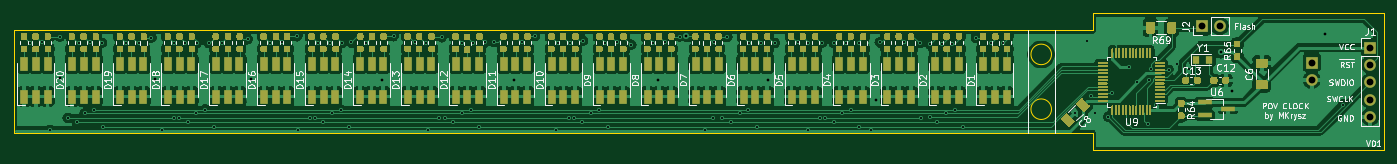
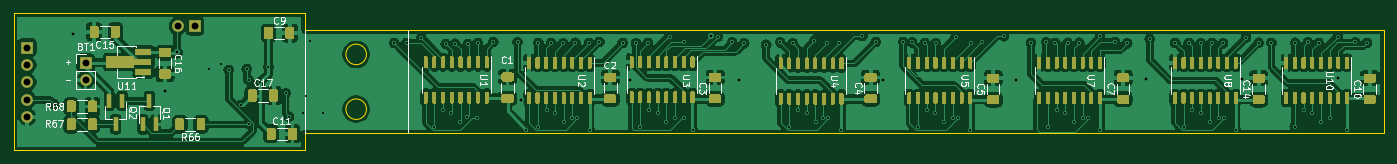
Circuit board: 11 layer files. Board 200.0 x 20.0 mm.
- bottom_copper: POV_display_schematic-B_Cu.gbl (323343 bytes)
- bottom_mask: POV_display_schematic-B_Mask.gbs (55345 bytes)
- paste: POV_display_schematic-B_Paste.gbp (55027 bytes)
- bottom_silk: POV_display_schematic-B_SilkS.gbo (81927 bytes)
- outline: POV_display_schematic-Edge_Cuts.gm1 (1203 bytes)
- top_copper: POV_display_schematic-F_Cu.gtl (318732 bytes)
- top_mask: POV_display_schematic-F_Mask.gts (67337 bytes)
- paste: POV_display_schematic-F_Paste.gtp (67019 bytes)
- top_silk: POV_display_schematic-F_SilkS.gto (117153 bytes)
- drill: POV_display_schematic-NPTH.drl (275 bytes)
- drill: POV_display_schematic-PTH.drl (2541 bytes)

=== bottom_copper: POV_display_schematic-B_Cu.gbl (323343 bytes, source omitted) ===
=== bottom_mask: POV_display_schematic-B_Mask.gbs (55345 bytes, source omitted) ===
=== paste: POV_display_schematic-B_Paste.gbp (55027 bytes, source omitted) ===
=== bottom_silk: POV_display_schematic-B_SilkS.gbo (81927 bytes, source omitted) ===
=== outline: POV_display_schematic-Edge_Cuts.gm1 ===
G04 #@! TF.GenerationSoftware,KiCad,Pcbnew,(5.1.10)-1*
G04 #@! TF.CreationDate,2022-04-06T13:47:01+02:00*
G04 #@! TF.ProjectId,POV_display_schematic,504f565f-6469-4737-906c-61795f736368,1*
G04 #@! TF.SameCoordinates,Original*
G04 #@! TF.FileFunction,Profile,NP*
%FSLAX46Y46*%
G04 Gerber Fmt 4.6, Leading zero omitted, Abs format (unit mm)*
G04 Created by KiCad (PCBNEW (5.1.10)-1) date 2022-04-06 13:47:01*
%MOMM*%
%LPD*%
G01*
G04 APERTURE LIST*
G04 #@! TA.AperFunction,Profile*
%ADD10C,0.038100*%
G04 #@! TD*
G04 APERTURE END LIST*
D10*
X50000000Y-105000000D02*
X207500000Y-105000000D01*
X207500000Y-90000000D02*
X50000000Y-90000000D01*
X207500000Y-107500000D02*
X207500000Y-105000000D01*
X250000000Y-107500000D02*
X207500000Y-107500000D01*
X250000000Y-105000000D02*
X250000000Y-107500000D01*
X250000000Y-87500000D02*
X250000000Y-90000000D01*
X207500000Y-87500000D02*
X250000000Y-87500000D01*
X207500000Y-90000000D02*
X207500000Y-87500000D01*
X201500000Y-101500000D02*
G75*
G03*
X201500000Y-101500000I-1500000J0D01*
G01*
X201500000Y-93500000D02*
G75*
G03*
X201500000Y-93500000I-1500000J0D01*
G01*
X250000000Y-105000000D02*
X250000000Y-90000000D01*
X50000000Y-90000000D02*
X50000000Y-105000000D01*
M02*

=== top_copper: POV_display_schematic-F_Cu.gtl (318732 bytes, source omitted) ===
=== top_mask: POV_display_schematic-F_Mask.gts (67337 bytes, source omitted) ===
=== paste: POV_display_schematic-F_Paste.gtp (67019 bytes, source omitted) ===
=== top_silk: POV_display_schematic-F_SilkS.gto (117153 bytes, source omitted) ===
=== drill: POV_display_schematic-NPTH.drl ===
M48
; DRILL file {KiCad (5.1.10)-1} date 04/06/22 13:47:03
; FORMAT={-:-/ absolute / metric / decimal}
; #@! TF.CreationDate,2022-04-06T13:47:03+02:00
; #@! TF.GenerationSoftware,Kicad,Pcbnew,(5.1.10)-1
; #@! TF.FileFunction,NonPlated,1,2,NPTH
FMAT,2
METRIC
%
G90
G05
T0
M30

=== drill: POV_display_schematic-PTH.drl ===
M48
; DRILL file {KiCad (5.1.10)-1} date 04/06/22 13:47:03
; FORMAT={-:-/ absolute / metric / decimal}
; #@! TF.CreationDate,2022-04-06T13:47:03+02:00
; #@! TF.GenerationSoftware,Kicad,Pcbnew,(5.1.10)-1
; #@! TF.FileFunction,Plated,1,2,PTH
FMAT,2
METRIC
T1C0.300
T2C0.400
T3C1.000
%
G90
G05
T1
X52.45Y-91.85
X54.15Y-91.75
X55.304Y-104.554
X56.7Y-90.9
X57.9Y-102.798
X59.2Y-103.3
X59.5Y-91.85
X60.4Y-102.1
X61.1Y-91.75
X61.7Y-101.55
X62.9Y-91.8
X62.977Y-104.027
X66.4Y-91.85
X68.25Y-91.8
X70.1Y-91.05
X71.604Y-104.554
X73.35Y-102.798
X73.45Y-91.9
X74.102Y-102.798
X75.05Y-91.85
X75.4Y-103.3
X76.65Y-102.1
X76.7Y-91.9
X77.95Y-101.55
X78.45Y-91.85
X79.223Y-104.027
X80.45Y-91.85
X84.15Y-91.3
X87.45Y-91.9
X89.2Y-91.7
X91.4Y-90.85
X91.446Y-104.554
X93.2Y-102.798
X93.948Y-102.798
X94.45Y-91.8
X95.15Y-103.3
X96.15Y-91.8
X96.5Y-102.1
X97.75Y-101.55
X97.95Y-91.85
X98.973Y-104.027
X99.25Y-91.75
X101.5Y-91.85
X105.45Y-90.85
X108.6Y-91.75
X110.25Y-91.8
X110.446Y-104.554
X112.15Y-102.798
X112.5Y-91.0
X112.898Y-102.798
X114.2Y-103.3
X115.4Y-91.9
X115.45Y-102.1
X116.7Y-101.55
X117.0Y-91.85
X117.977Y-104.027
X118.85Y-91.75
X120.15Y-91.7
X124.15Y-91.7
X126.1Y-90.8
X129.2Y-104.554
X129.45Y-91.85
X131.1Y-102.798
X131.2Y-91.8
X131.85Y-102.798
X132.9Y-103.3
X133.1Y-91.5
X134.25Y-102.1
X135.5Y-101.55
X136.3Y-91.9
X136.773Y-104.027
X138.1Y-91.75
X140.15Y-92.1
X143.35Y-91.9
X145.1Y-91.75
X147.25Y-90.9
X150.896Y-104.554
X152.15Y-102.798
X152.2Y-91.75
X153.45Y-102.798
X154.15Y-90.95
X154.7Y-103.3
X156.0Y-102.1
X157.25Y-101.55
X157.4Y-91.85
X158.527Y-104.027
X159.15Y-91.9
X161.1Y-91.85
X164.5Y-91.7
X165.896Y-104.554
X166.0Y-91.85
X167.7Y-102.798
X168.0Y-91.8
X168.45Y-102.798
X169.7Y-103.3
X169.75Y-91.9
X170.95Y-102.1
X171.5Y-91.85
X172.2Y-101.55
X173.4Y-91.85
X173.473Y-104.027
X175.146Y-104.554
X176.45Y-91.75
X180.0Y-91.7
X182.25Y-91.85
X182.4Y-102.798
X183.7Y-92.0
X183.8Y-102.602
X184.8Y-103.3
X185.543Y-91.943
X186.1Y-102.1
X186.908Y-91.993
X187.35Y-101.55
X188.573Y-104.027
X190.5Y-91.1
X192.65Y-91.85
X194.45Y-91.85
X204.9Y-102.0
X206.7Y-91.5
X207.3Y-99.5
X207.8Y-102.0
X209.8Y-102.6
X210.3Y-99.2
X212.8Y-95.3
X214.0Y-97.6
X215.6Y-103.723
X215.7Y-97.3
X215.965Y-95.623
X216.8Y-100.9
X218.6Y-95.8
X219.8Y-94.9
X221.5Y-95.7
X244.035Y-100.835
T2
X56.7Y-97.0
X70.65Y-97.15
X84.7Y-97.15
X103.75Y-97.3
X123.1Y-97.3
X144.1Y-97.25
X148.15Y-90.8
X160.05Y-97.2
X175.95Y-100.2
X226.2Y-93.2
X227.9Y-98.9
X241.4Y-90.5
T3
X223.5Y-89.4
X226.04Y-89.4
X239.5Y-94.7
X239.5Y-97.24
X248.0Y-92.5
X248.0Y-95.04
X248.0Y-97.58
X248.0Y-100.12
X248.0Y-102.66
T0
M30

